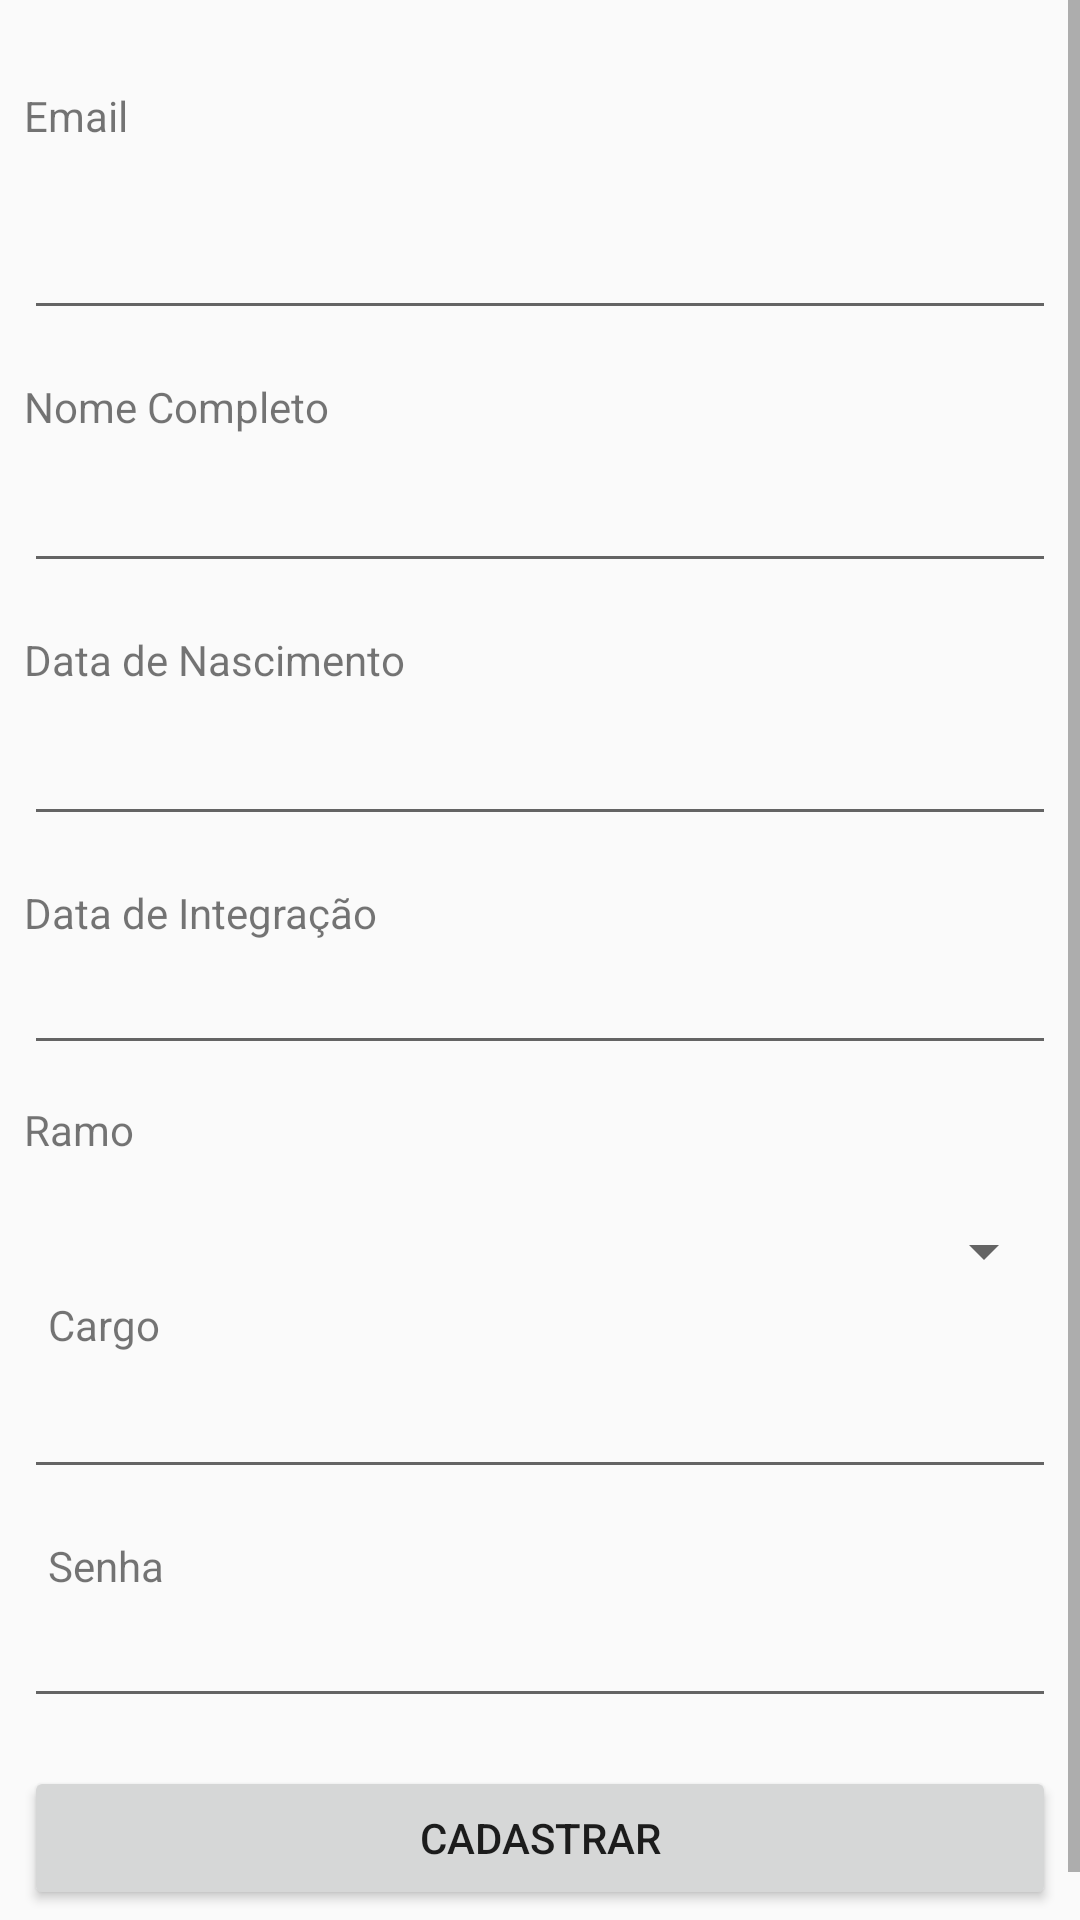

Produce the Android XML layout that renders to this screen, including the resource entries it uses.
<!-- AndroidManifest.xml: application theme AppTheme -->
<!-- res/layout/activity_register.xml -->
<?xml version="1.0" encoding="utf-8"?>
<ScrollView
    xmlns:android="http://schemas.android.com/apk/res/android"
    xmlns:app="http://schemas.android.com/apk/res-auto"
    xmlns:tools="http://schemas.android.com/tools"
    android:id="@+id/scrollView"
    android:layout_width="match_parent"
    android:layout_height="match_parent">

    <android.support.constraint.ConstraintLayout
        android:layout_width="match_parent"
        android:layout_height="match_parent">

        <LinearLayout
            android:id="@+id/linearLayout"
            android:layout_width="0dp"
            android:layout_height="wrap_content"
            android:orientation="vertical"
            app:layout_constraintBottom_toTopOf="parent"
            app:layout_constraintEnd_toEndOf="parent"
            app:layout_constraintStart_toStartOf="parent"
            app:layout_constraintTop_toTopOf="parent" />


        <TextView
            android:id="@+id/txtEmail2"
            android:layout_width="wrap_content"
            android:layout_height="wrap_content"
            android:layout_marginStart="8dp"
            android:layout_marginTop="29dp"
            android:text="Email"
            app:layout_constraintStart_toStartOf="parent"
            app:layout_constraintTop_toTopOf="parent" />

        <EditText
            android:id="@+id/edtEmail2"
            android:layout_width="0dp"
            android:layout_height="46dp"
            android:layout_marginStart="8dp"
            android:layout_marginTop="16dp"
            android:layout_marginEnd="8dp"
            android:ems="10"
            android:inputType="text"
            app:layout_constraintEnd_toEndOf="parent"
            app:layout_constraintStart_toStartOf="parent"
            app:layout_constraintTop_toBottomOf="@+id/txtEmail2" />

        <TextView
            android:id="@+id/txtNomeCompleto"
            android:layout_width="0dp"
            android:layout_height="wrap_content"
            android:layout_marginStart="8dp"
            android:layout_marginTop="16dp"
            android:layout_marginBottom="8dp"
            android:text="Nome Completo"
            app:layout_constraintBottom_toTopOf="@+id/edtNomeCompleto"
            app:layout_constraintStart_toStartOf="parent"
            app:layout_constraintTop_toBottomOf="@+id/edtEmail2" />

        <EditText
            android:id="@+id/edtNomeCompleto"
            android:layout_width="0dp"
            android:layout_height="wrap_content"
            android:layout_marginTop="8dp"
            android:layout_marginEnd="8dp"
            android:ems="10"
            android:inputType="textPersonName"
            app:layout_constraintEnd_toEndOf="parent"
            app:layout_constraintStart_toStartOf="@+id/txtNomeCompleto"
            app:layout_constraintTop_toBottomOf="@+id/txtNomeCompleto" />

        <TextView
            android:id="@+id/txtDataNascimento"
            android:layout_width="wrap_content"
            android:layout_height="wrap_content"
            android:layout_marginStart="8dp"
            android:layout_marginTop="16dp"
            android:text="Data de Nascimento"
            app:layout_constraintBottom_toTopOf="@+id/edtDataNascimento"
            app:layout_constraintStart_toStartOf="parent"
            app:layout_constraintTop_toBottomOf="@+id/edtNomeCompleto" />

        <EditText
            android:id="@+id/edtDataNascimento"
            android:layout_width="0dp"
            android:layout_height="wrap_content"
            android:layout_marginTop="8dp"
            android:layout_marginEnd="8dp"
            android:ems="10"
            android:inputType="date"
            app:layout_constraintEnd_toEndOf="parent"
            app:layout_constraintStart_toStartOf="@+id/txtDataNascimento"
            app:layout_constraintTop_toBottomOf="@+id/txtDataNascimento" />

        <TextView
            android:id="@+id/txtDataIntegracao"
            android:layout_width="wrap_content"
            android:layout_height="wrap_content"
            android:layout_marginStart="8dp"
            android:layout_marginTop="16dp"
            android:text="Data de Integração"
            app:layout_constraintStart_toStartOf="parent"
            app:layout_constraintTop_toBottomOf="@+id/edtDataNascimento" />

        <EditText
            android:id="@+id/edtDataIntegracao"
            android:layout_width="0dp"
            android:layout_height="wrap_content"
            android:layout_marginEnd="8dp"
            android:ems="10"
            android:inputType="date"
            app:layout_constraintEnd_toEndOf="parent"
            app:layout_constraintStart_toStartOf="@+id/txtDataIntegracao"
            app:layout_constraintTop_toBottomOf="@+id/txtDataIntegracao" />

        <TextView
            android:id="@+id/txtRamo"
            android:layout_width="wrap_content"
            android:layout_height="wrap_content"
            android:layout_marginStart="8dp"
            android:layout_marginTop="12dp"
            android:text="Ramo"
            app:layout_constraintStart_toStartOf="parent"
            app:layout_constraintTop_toBottomOf="@+id/edtDataIntegracao" />

        <Spinner
            android:id="@+id/spinnerRamo"
            android:layout_width="0dp"
            android:layout_height="30dp"
            android:layout_marginStart="8dp"
            android:layout_marginTop="16dp"
            android:layout_marginEnd="8dp"
            android:text="Ramo"
            app:layout_constraintBottom_toTopOf="@+id/txtCargo"
            app:layout_constraintEnd_toEndOf="parent"
            app:layout_constraintStart_toStartOf="parent"
            app:layout_constraintTop_toBottomOf="@+id/txtRamo" />

        <TextView
            android:id="@+id/txtCargo"
            android:layout_width="wrap_content"
            android:layout_height="wrap_content"
            android:layout_marginStart="8dp"
            android:layout_marginBottom="4dp"
            android:text="Cargo"
            app:layout_constraintBottom_toTopOf="@+id/autocompleteCargo"
            app:layout_constraintStart_toStartOf="@+id/autocompleteCargo" />

        <MultiAutoCompleteTextView
            android:id="@+id/autocompleteCargo"
            android:layout_width="0dp"
            android:layout_height="wrap_content"
            android:layout_marginStart="8dp"
            android:layout_marginEnd="8dp"
            android:layout_marginBottom="160dp"
            app:layout_constraintBottom_toBottomOf="parent"
            app:layout_constraintEnd_toEndOf="parent"
            app:layout_constraintHorizontal_bias="0.0"
            app:layout_constraintStart_toStartOf="parent" />

        <Button
            android:id="@+id/btnCadastrar"
            android:layout_width="0dp"
            android:layout_height="wrap_content"
            android:layout_marginStart="8dp"
            android:layout_marginTop="16dp"
            android:layout_marginEnd="8dp"
            android:layout_marginBottom="16dp"
            android:text="Cadastrar"
            app:layout_constraintBottom_toBottomOf="parent"
            app:layout_constraintEnd_toEndOf="parent"
            app:layout_constraintHorizontal_bias="0.0"
            app:layout_constraintStart_toStartOf="parent"
            app:layout_constraintTop_toBottomOf="@+id/edtSenha"
            app:layout_constraintVertical_bias="0.0"
            tools:ignore="MissingConstraints" />

        <TextView
            android:id="@+id/txtSenha"
            android:layout_width="wrap_content"
            android:layout_height="wrap_content"
            android:layout_marginStart="16dp"
            android:layout_marginTop="16dp"
            android:text="Senha"
            app:layout_constraintStart_toStartOf="parent"
            app:layout_constraintTop_toBottomOf="@+id/autocompleteCargo"
            tools:ignore="MissingConstraints" />

        <EditText
            android:id="@+id/edtSenha"
            android:layout_width="0dp"
            android:layout_height="wrap_content"
            android:layout_marginStart="8dp"
            android:layout_marginEnd="8dp"
            android:ems="10"
            android:inputType="textPassword"
            app:layout_constraintEnd_toEndOf="parent"
            app:layout_constraintHorizontal_bias="0.0"
            app:layout_constraintStart_toStartOf="parent"
            app:layout_constraintTop_toBottomOf="@+id/txtSenha"
            tools:ignore="MissingConstraints" />

    </android.support.constraint.ConstraintLayout>
</ScrollView>
<!-- resources referenced by this layout -->
<resources>
  <style name="AppTheme" parent="Theme.AppCompat.Light.DarkActionBar">
          
          <item name="colorPrimary">@color/scoutColor</item>
          <item name="colorPrimaryDark">@color/scoutColor</item>
          <item name="colorAccent">@color/colorAccent</item>
          <item name="windowActionBar">false</item>
          <item name="windowNoTitle">true</item>
      </style>
  <color name="scoutColor">#016328</color>
  <color name="colorAccent">#FF4081</color>
</resources>
